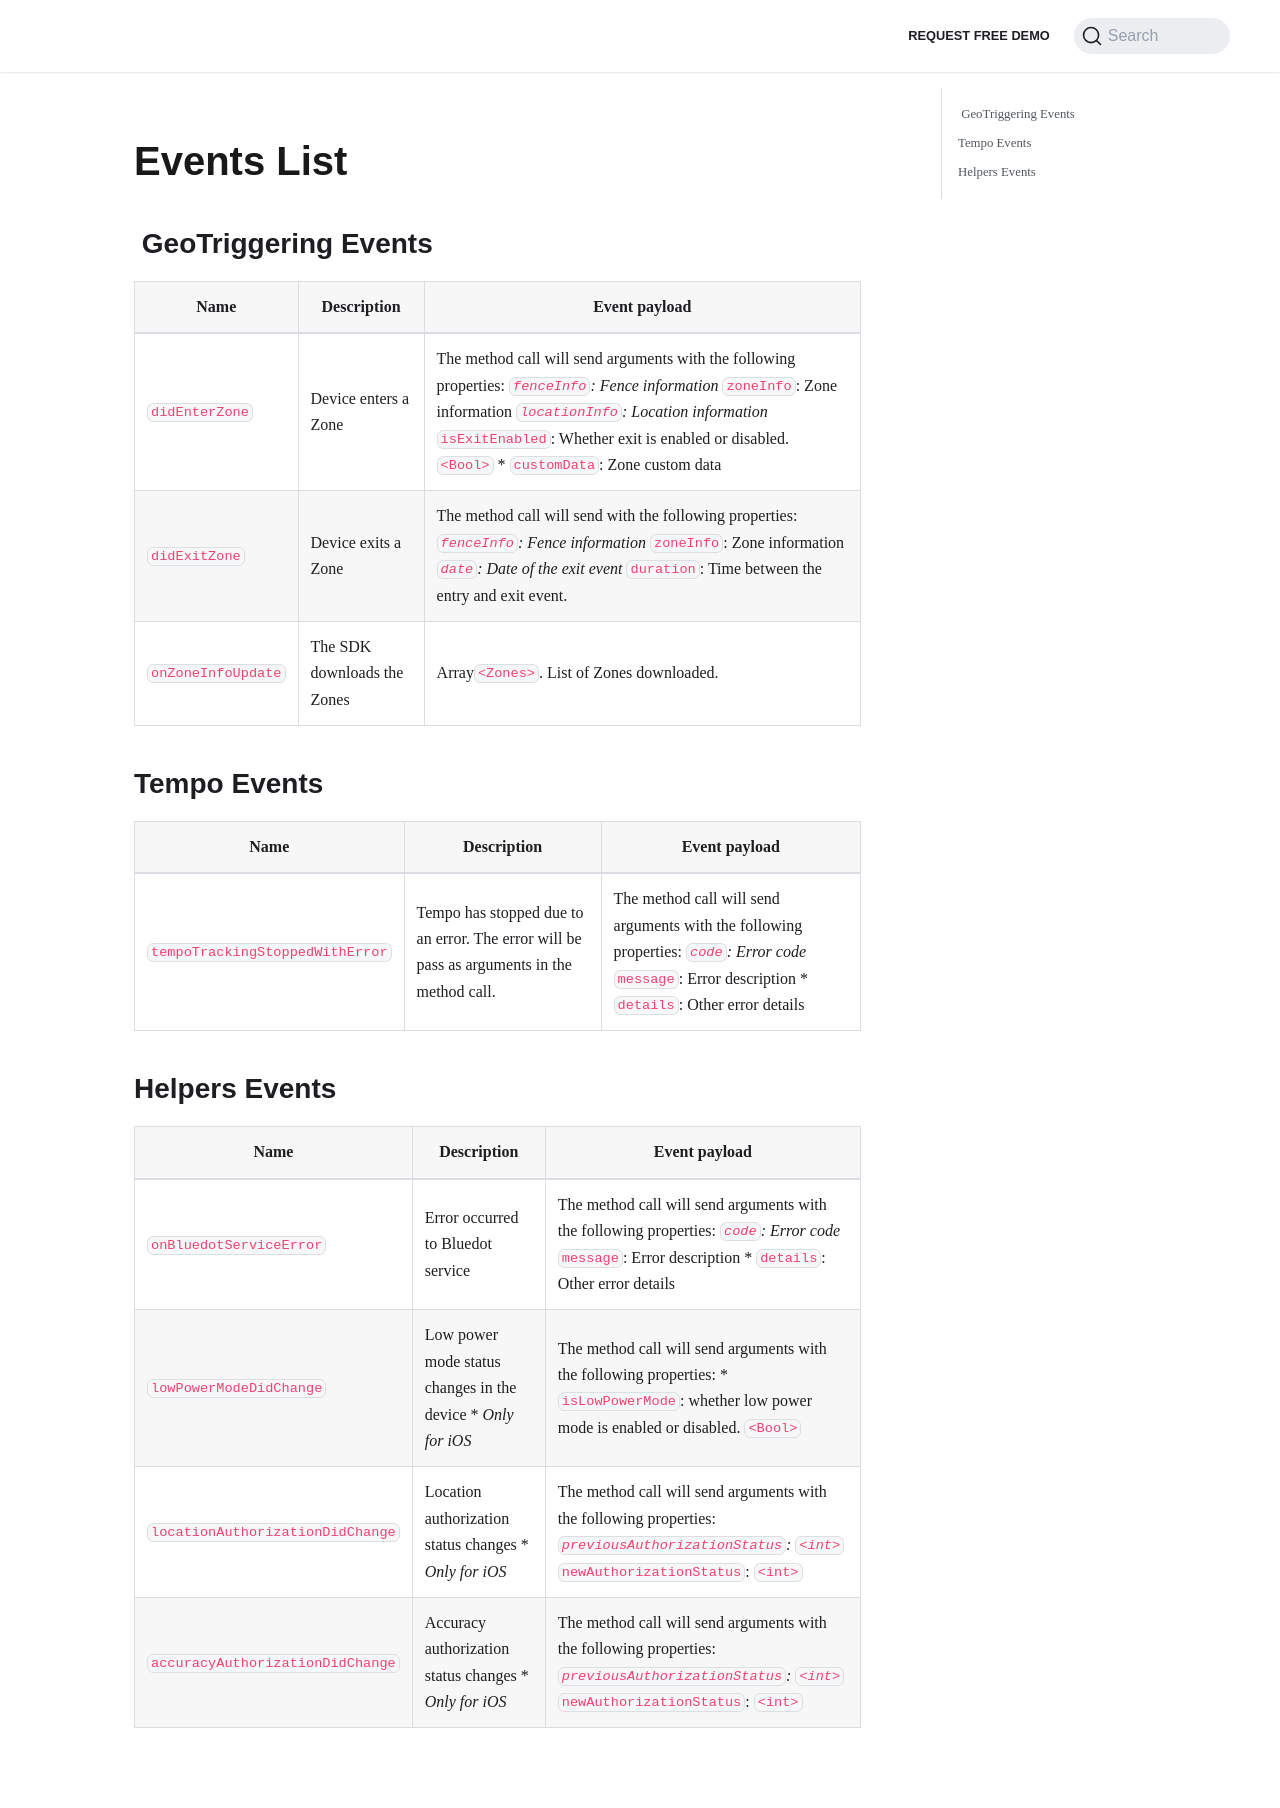

repository: Bluedot-Innovation/documentation · page: versions/Point SDK 15/Flutter/Events List.html · generator: docusaurus

---
pagination_next: null
---

Events List
=====================

 GeoTriggering Events
---------------------

| **Name**           | **Description**             | **Event payload**                                                                                                                                                                                                                                                           |
|--------------------|-----------------------------|-----------------------------------------------------------------------------------------------------------------------------------------------------------------------------------------------------------------------------------------------------------------------------|
| `didEnterZone`     | Device enters a Zone        | The method call will send arguments with the following properties: * `fenceInfo`: Fence information * `zoneInfo`: Zone information * `locationInfo`: Location information * `isExitEnabled`: Whether exit is enabled or disabled. `<Bool>` * `customData`: Zone custom data |
| `didExitZone`      | Device exits a Zone         | The method call will send with the following properties: * `fenceInfo`: Fence information * `zoneInfo`: Zone information * `date`: Date of the exit event * `duration`: Time between the entry and exit event.                                                              |
| `onZoneInfoUpdate` | The SDK downloads the Zones | Array`<Zones>`. List of Zones downloaded.                                                                                                                                                                                                                                   |

Tempo Events
------------

| **Name**                        | **Description**                                                                             | **Event payload**                                                                                                                                       |
|---------------------------------|---------------------------------------------------------------------------------------------|---------------------------------------------------------------------------------------------------------------------------------------------------------|
| `tempoTrackingStoppedWithError` | Tempo has stopped due to an error.  The error will be pass as arguments in the method call. | The method call will send arguments with the following properties: * `code`: Error code * `message`: Error description * `details`: Other error details |

Helpers Events
--------------

| **Name**                         | **Description**                                               | **Event payload**                                                                                                                                       |
|----------------------------------|---------------------------------------------------------------|---------------------------------------------------------------------------------------------------------------------------------------------------------|
| `onBluedotServiceError`          | Error occurred to Bluedot service                             | The method call will send arguments with the following properties: * `code`: Error code * `message`: Error description * `details`: Other error details |
| `lowPowerModeDidChange`          | Low power mode status changes in the device \* _Only for iOS_ | The method call will send arguments with the following properties: * `isLowPowerMode`: whether low power mode is enabled or disabled. `<Bool>`          |
| `locationAuthorizationDidChange` | Location authorization status changes \* _Only for iOS_       | The method call will send arguments with the following properties: * `previousAuthorizationStatus`: `<int>` * `newAuthorizationStatus`: `<int>`         |
| `accuracyAuthorizationDidChange` | Accuracy authorization status changes \* _Only for iOS_       | The method call will send arguments with the following properties: * `previousAuthorizationStatus`: `<int>` * `newAuthorizationStatus`: `<int>`         |
